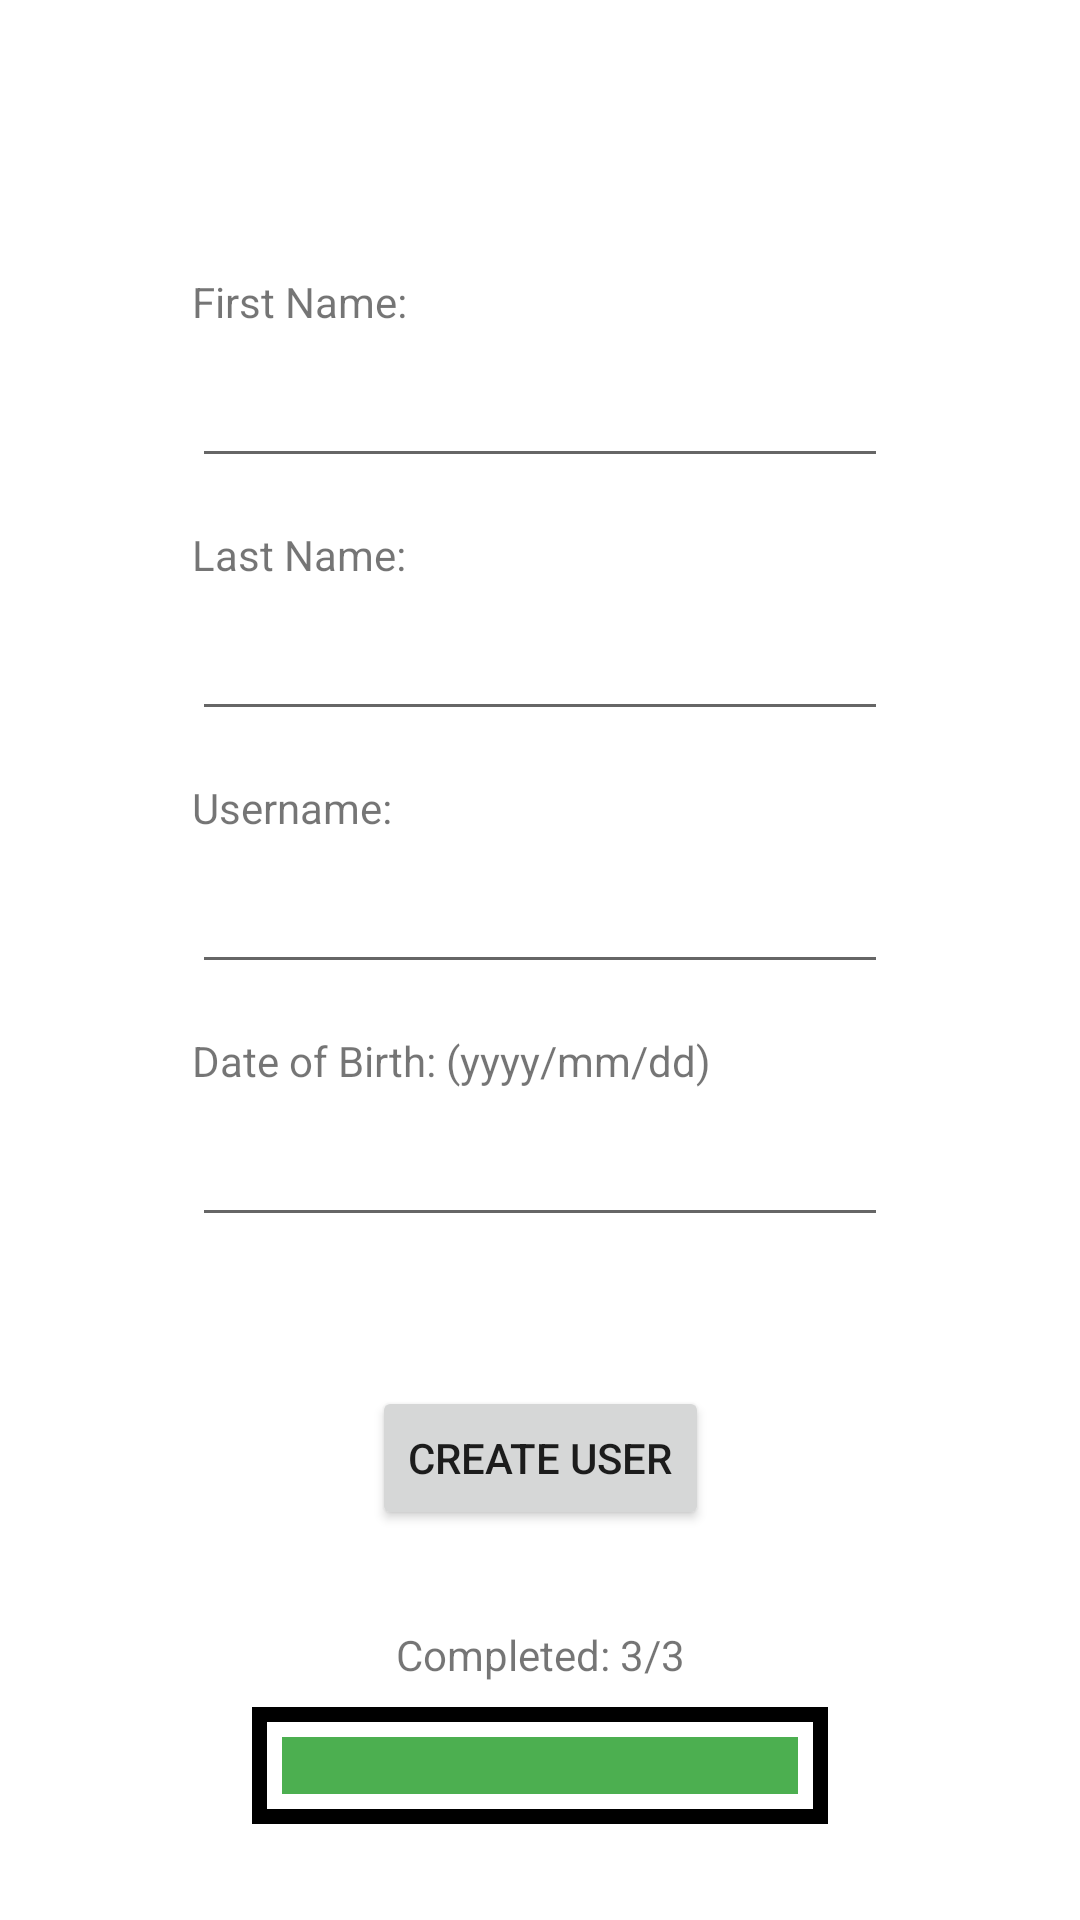

Produce the Android XML layout that renders to this screen, including the resource entries it uses.
<!-- AndroidManifest.xml: application theme Theme.BU -->
<!-- res/layout/fragment_sign_up_part3.xml -->
<?xml version="1.0" encoding="utf-8"?>
<layout xmlns:android="http://schemas.android.com/apk/res/android"
    xmlns:app="http://schemas.android.com/apk/res-auto"
    xmlns:tools="http://schemas.android.com/tools">

    <data>
        <variable
            name="viewModel"
            type="com.example.bu.viewModel.CreateUserViewModel" />
    </data>

    <androidx.constraintlayout.widget.ConstraintLayout
        android:id="@+id/frameLayout3"
        android:layout_width="match_parent"
        android:layout_height="match_parent"
        tools:context=".SignUpPart3Fragment">

        <LinearLayout
            android:id="@+id/linearLayout"
            android:layout_width="192dp"
            android:layout_height="wrap_content"
            android:layout_marginBottom="32dp"
            android:background="@drawable/border"
            android:orientation="horizontal"
            android:padding="10dip"
            app:layout_constraintBottom_toBottomOf="parent"
            app:layout_constraintEnd_toEndOf="parent"
            app:layout_constraintStart_toStartOf="parent">

            <TextView
                android:id="@+id/textView8"
                android:layout_width="64dp"
                android:layout_height="match_parent"
                android:layout_weight="1"
                android:background="#4CAF50" />

            <TextView
                android:id="@+id/textView10"
                android:layout_width="64dp"
                android:layout_height="match_parent"
                android:layout_weight="1"
                android:background="#4CAF50" />

            <TextView
                android:id="@+id/textView9"
                android:layout_width="64dp"
                android:layout_height="match_parent"
                android:layout_weight="1"
                android:background="#4CAF50" />
        </LinearLayout>

        <TextView
            android:id="@+id/textView11"
            android:layout_width="wrap_content"
            android:layout_height="wrap_content"
            android:layout_marginBottom="8dp"
            android:text="Completed: 3/3"
            app:layout_constraintBottom_toTopOf="@+id/linearLayout"
            app:layout_constraintEnd_toEndOf="@+id/linearLayout"
            app:layout_constraintStart_toStartOf="@+id/linearLayout" />

        <Button
            android:id="@+id/button_create_user"
            android:layout_width="wrap_content"
            android:layout_height="wrap_content"
            android:layout_marginBottom="32dp"
            android:text="Create User"
            app:layout_constraintBottom_toTopOf="@+id/textView11"
            app:layout_constraintEnd_toEndOf="parent"
            app:layout_constraintStart_toStartOf="parent" />

        <TextView
            android:id="@+id/text_view_error_message_3"
            android:layout_width="0dp"
            android:layout_height="wrap_content"
            android:layout_marginStart="64dp"
            android:layout_marginTop="64dp"
            android:layout_marginEnd="64dp"
            android:text="@{viewModel.status}"
            android:textColor="#F44336"
            app:layout_constraintEnd_toEndOf="parent"
            app:layout_constraintStart_toStartOf="parent"
            app:layout_constraintTop_toTopOf="parent" />

        <TextView
            android:id="@+id/textView12"
            android:layout_width="wrap_content"
            android:layout_height="wrap_content"
            android:layout_marginTop="8dp"
            android:text="First Name:"
            app:layout_constraintStart_toStartOf="@+id/text_view_error_message_3"
            app:layout_constraintTop_toBottomOf="@+id/text_view_error_message_3" />

        <EditText
            android:id="@+id/exit_text_first_name"
            android:layout_width="0dp"
            android:layout_height="wrap_content"
            android:layout_marginStart="64dp"
            android:layout_marginTop="8dp"
            android:layout_marginEnd="64dp"
            android:ems="10"
            android:inputType="textPersonName"
            app:layout_constraintEnd_toEndOf="parent"
            app:layout_constraintStart_toStartOf="parent"
            app:layout_constraintTop_toBottomOf="@+id/textView12" />

        <TextView
            android:id="@+id/textView13"
            android:layout_width="wrap_content"
            android:layout_height="wrap_content"
            android:layout_marginTop="16dp"
            android:text="Last Name:"
            app:layout_constraintStart_toStartOf="@+id/exit_text_first_name"
            app:layout_constraintTop_toBottomOf="@+id/exit_text_first_name" />

        <EditText
            android:id="@+id/edit_text_last_name"
            android:layout_width="0dp"
            android:layout_height="wrap_content"
            android:layout_marginStart="64dp"
            android:layout_marginTop="8dp"
            android:layout_marginEnd="64dp"
            android:ems="10"
            android:inputType="textPersonName"
            app:layout_constraintEnd_toEndOf="parent"
            app:layout_constraintStart_toStartOf="parent"
            app:layout_constraintTop_toBottomOf="@+id/textView13" />

        <TextView
            android:id="@+id/textView14"
            android:layout_width="wrap_content"
            android:layout_height="wrap_content"
            android:layout_marginTop="16dp"
            android:text="Username:"
            app:layout_constraintStart_toStartOf="@+id/edit_text_last_name"
            app:layout_constraintTop_toBottomOf="@+id/edit_text_last_name" />

        <EditText
            android:id="@+id/edit_text_username"
            android:layout_width="0dp"
            android:layout_height="wrap_content"
            android:layout_marginStart="64dp"
            android:layout_marginTop="8dp"
            android:layout_marginEnd="64dp"
            android:ems="10"
            android:inputType="textPersonName"
            app:layout_constraintEnd_toEndOf="parent"
            app:layout_constraintStart_toStartOf="parent"
            app:layout_constraintTop_toBottomOf="@+id/textView14" />

        <TextView
            android:id="@+id/textView15"
            android:layout_width="wrap_content"
            android:layout_height="wrap_content"
            android:layout_marginTop="16dp"
            android:text="Date of Birth: (yyyy/mm/dd)"
            app:layout_constraintStart_toStartOf="@+id/edit_text_username"
            app:layout_constraintTop_toBottomOf="@+id/edit_text_username" />

        <EditText
            android:id="@+id/edit_text_date_of_birth"
            android:layout_width="0dp"
            android:layout_height="wrap_content"
            android:layout_marginStart="64dp"
            android:layout_marginTop="8dp"
            android:layout_marginEnd="64dp"
            android:ems="10"
            android:inputType="date"
            app:layout_constraintEnd_toEndOf="parent"
            app:layout_constraintStart_toStartOf="parent"
            app:layout_constraintTop_toBottomOf="@+id/textView15" />

    </androidx.constraintlayout.widget.ConstraintLayout>


</layout>
<!-- resources referenced by this layout -->
<resources>
  <!-- drawable border (drawable) -->
  <?xml version="1.0" encoding="utf-8"?>
  
  <shape xmlns:android="http://schemas.android.com/apk/res/android" android:shape="rectangle">
      <stroke
          android:width="5dip"
          android:color="@color/black"
          />
  </shape>
  <style name="Theme.BU" parent="Theme.MaterialComponents.DayNight.NoActionBar">
          <item name="android:windowTranslucentStatus">true</item>
          
          <item name="colorPrimary">@color/purple_500</item>
          <item name="colorPrimaryVariant">@color/purple_700</item>
          <item name="colorOnPrimary">@color/white</item>
          
          <item name="colorSecondary">@color/teal_200</item>
          <item name="colorSecondaryVariant">@color/teal_700</item>
          <item name="colorOnSecondary">@color/black</item>
          
          <item name="android:statusBarColor" tools:targetApi="l">?attr/colorPrimaryVariant</item>
          
      </style>
  <!-- not gathered from this repository: default colours our renderer supplied (Android Studio template values) -->
  <color name="purple_500">#FF6200EE</color>
  <color name="purple_700">#FF3700B3</color>
  <color name="teal_200">#FF03DAC5</color>
  <color name="teal_700">#FF018786</color>
  <color name="black">#FF000000</color>
  <color name="white">#FFFFFFFF</color>
</resources>
